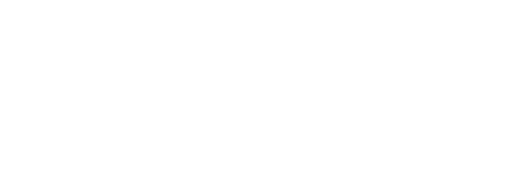
t = 0.00 s
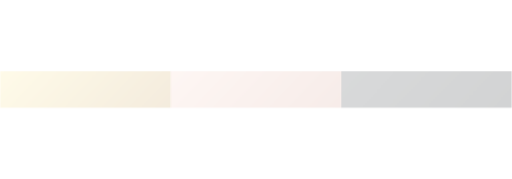
t = 0.50 s
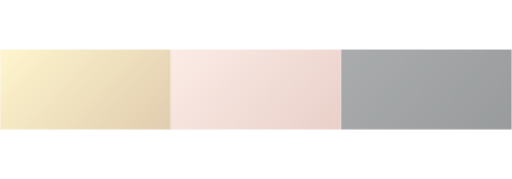
t = 0.75 s
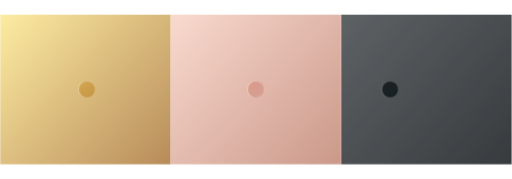
t = 1.15 s
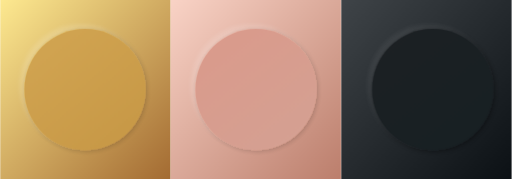
t = 1.60 s
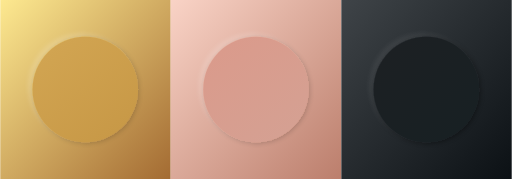
t = 2.00 s

The animated SVG that drew these frames (rendered in a browser with its animation timeline set to each time). Animation: 2 CSS @keyframes rules; one cycle of 2.00 s.

<svg width="100%" height="100%" viewBox="0 0 1600 560" fill="none" xmlns="http://www.w3.org/2000/svg">

<style>

.circle_gold{
    animation: 2s ease-in-out scaleBig;
    transform-origin: 17% center;
}
.circle_purple{
    animation: 2s ease-in-out scaleBig;
    transform-origin: 50% center;
}
.circle_black{
    animation: 2s ease-in-out scaleBig;
    transform-origin: 75% center;
}
.main_bg{
    transform: translateY(0);
    animation: 2s ease-in-out bgHeight;
}

@keyframes bgHeight {
    0%{
        transform: translateY(50%);
        height: 0px;
        opacity: 0;

    }

    80% {
        transform: translateY(0%);
        height: 100%;
        top: 0;
        opacity: 1;
    }

    100% {
        transform: translateY(0%);
        height: 100%;
        top: 0;
    }
}


@keyframes scaleBig {
    0% {
        transform: scale(0);
    }
    50%{
         transform: scale(0);
    }

    80% {
        transform: scale(1.15);
    }
    100% {
        transform: scale(1);
    }
}

</style>

<g>
    <rect width="533" height="100%" fill="url(#paint0_linear_302_790)" class="main_bg"/>
    <rect x="533" width="534" height="100%" fill="url(#paint1_linear_302_790)" class="main_bg"/>
    <rect x="1067" width="533" height="100%" fill="url(#paint2_linear_302_790)" class="main_bg"/>
</g>

<g filter="url(#filter0_dd_302_790)" class="circle_gold">
<rect x="101" y="115" width="330" height="330" rx="165" fill="url(#paint3_linear_302_790)"/>
</g>
<g filter="url(#filter1_dd_302_790)" class="circle_purple">
<rect x="635" y="115" width="330" height="330" rx="165" fill="url(#paint4_linear_302_790)"/>
</g>
<g filter="url(#filter2_dd_302_790)" class="circle_black">
<rect x="1168" y="115" width="330" height="330" rx="165" fill="url(#paint5_linear_302_790)"/>
</g>
<defs>
<filter id="filter0_dd_302_790" x="78" y="93" width="370" height="369" filterUnits="userSpaceOnUse" color-interpolation-filters="sRGB">
<feFlood flood-opacity="0" result="BackgroundImageFix"/>
<feColorMatrix in="SourceAlpha" type="matrix" values="0 0 0 0 0 0 0 0 0 0 0 0 0 0 0 0 0 0 127 0" result="hardAlpha"/>
<feOffset dx="-11" dy="-10"/>
<feGaussianBlur stdDeviation="6"/>
<feComposite in2="hardAlpha" operator="out"/>
<feColorMatrix type="matrix" values="0 0 0 0 1 0 0 0 0 1 0 0 0 0 1 0 0 0 0.15 0"/>
<feBlend mode="normal" in2="BackgroundImageFix" result="effect1_dropShadow_302_790"/>
<feColorMatrix in="SourceAlpha" type="matrix" values="0 0 0 0 0 0 0 0 0 0 0 0 0 0 0 0 0 0 127 0" result="hardAlpha"/>
<feOffset dx="4" dy="4"/>
<feGaussianBlur stdDeviation="6.5"/>
<feComposite in2="hardAlpha" operator="out"/>
<feColorMatrix type="matrix" values="0 0 0 0 0 0 0 0 0 0 0 0 0 0 0 0 0 0 0.15 0"/>
<feBlend mode="normal" in2="effect1_dropShadow_302_790" result="effect2_dropShadow_302_790"/>
<feBlend mode="normal" in="SourceGraphic" in2="effect2_dropShadow_302_790" result="shape"/>
</filter>
<filter id="filter1_dd_302_790" x="612" y="93" width="370" height="369" filterUnits="userSpaceOnUse" color-interpolation-filters="sRGB">
<feFlood flood-opacity="0" result="BackgroundImageFix"/>
<feColorMatrix in="SourceAlpha" type="matrix" values="0 0 0 0 0 0 0 0 0 0 0 0 0 0 0 0 0 0 127 0" result="hardAlpha"/>
<feOffset dx="-11" dy="-10"/>
<feGaussianBlur stdDeviation="6"/>
<feComposite in2="hardAlpha" operator="out"/>
<feColorMatrix type="matrix" values="0 0 0 0 1 0 0 0 0 1 0 0 0 0 1 0 0 0 0.15 0"/>
<feBlend mode="normal" in2="BackgroundImageFix" result="effect1_dropShadow_302_790"/>
<feColorMatrix in="SourceAlpha" type="matrix" values="0 0 0 0 0 0 0 0 0 0 0 0 0 0 0 0 0 0 127 0" result="hardAlpha"/>
<feOffset dx="4" dy="4"/>
<feGaussianBlur stdDeviation="6.5"/>
<feComposite in2="hardAlpha" operator="out"/>
<feColorMatrix type="matrix" values="0 0 0 0 0 0 0 0 0 0 0 0 0 0 0 0 0 0 0.15 0"/>
<feBlend mode="normal" in2="effect1_dropShadow_302_790" result="effect2_dropShadow_302_790"/>
<feBlend mode="normal" in="SourceGraphic" in2="effect2_dropShadow_302_790" result="shape"/>
</filter>
<filter id="filter2_dd_302_790" x="1145" y="93" width="370" height="369" filterUnits="userSpaceOnUse" color-interpolation-filters="sRGB">
<feFlood flood-opacity="0" result="BackgroundImageFix"/>
<feColorMatrix in="SourceAlpha" type="matrix" values="0 0 0 0 0 0 0 0 0 0 0 0 0 0 0 0 0 0 127 0" result="hardAlpha"/>
<feOffset dx="-11" dy="-10"/>
<feGaussianBlur stdDeviation="6"/>
<feComposite in2="hardAlpha" operator="out"/>
<feColorMatrix type="matrix" values="0 0 0 0 1 0 0 0 0 1 0 0 0 0 1 0 0 0 0.06 0"/>
<feBlend mode="normal" in2="BackgroundImageFix" result="effect1_dropShadow_302_790"/>
<feColorMatrix in="SourceAlpha" type="matrix" values="0 0 0 0 0 0 0 0 0 0 0 0 0 0 0 0 0 0 127 0" result="hardAlpha"/>
<feOffset dx="4" dy="4"/>
<feGaussianBlur stdDeviation="6.5"/>
<feComposite in2="hardAlpha" operator="out"/>
<feColorMatrix type="matrix" values="0 0 0 0 0 0 0 0 0 0 0 0 0 0 0 0 0 0 0.35 0"/>
<feBlend mode="normal" in2="effect1_dropShadow_302_790" result="effect2_dropShadow_302_790"/>
<feBlend mode="normal" in="SourceGraphic" in2="effect2_dropShadow_302_790" result="shape"/>
</filter>
<linearGradient id="paint0_linear_302_790" x1="0" y1="0" x2="558.87" y2="523.376" gradientUnits="userSpaceOnUse">
<stop stop-color="#FDE990"/>
<stop offset="1" stop-color="#A46C33"/>
</linearGradient>
<linearGradient id="paint1_linear_302_790" x1="533" y1="0" x2="1091.94" y2="524.421" gradientUnits="userSpaceOnUse">
<stop stop-color="#F9D3C6"/>
<stop offset="1" stop-color="#BC7F6D"/>
</linearGradient>
<linearGradient id="paint2_linear_302_790" x1="1067" y1="0" x2="1625.87" y2="523.376" gradientUnits="userSpaceOnUse">
<stop stop-color="#3F4448"/>
<stop offset="1" stop-color="#0C1115"/>
</linearGradient>
<linearGradient id="paint3_linear_302_790" x1="172.566" y1="145.813" x2="371.361" y2="406.235" gradientUnits="userSpaceOnUse">
<stop stop-color="#D1A451"/>
<stop offset="1" stop-color="#C89947"/>
</linearGradient>
<linearGradient id="paint4_linear_302_790" x1="706.566" y1="145.813" x2="905.361" y2="406.235" gradientUnits="userSpaceOnUse">
<stop stop-color="#DA9B8C"/>
<stop offset="1" stop-color="#D5A092"/>
</linearGradient>
<linearGradient id="paint5_linear_302_790" x1="1239.57" y1="145.813" x2="1438.36" y2="406.235" gradientUnits="userSpaceOnUse">
<stop stop-color="#1C2023"/>
<stop offset="1" stop-color="#182023"/>
</linearGradient>
</defs>




</svg>
